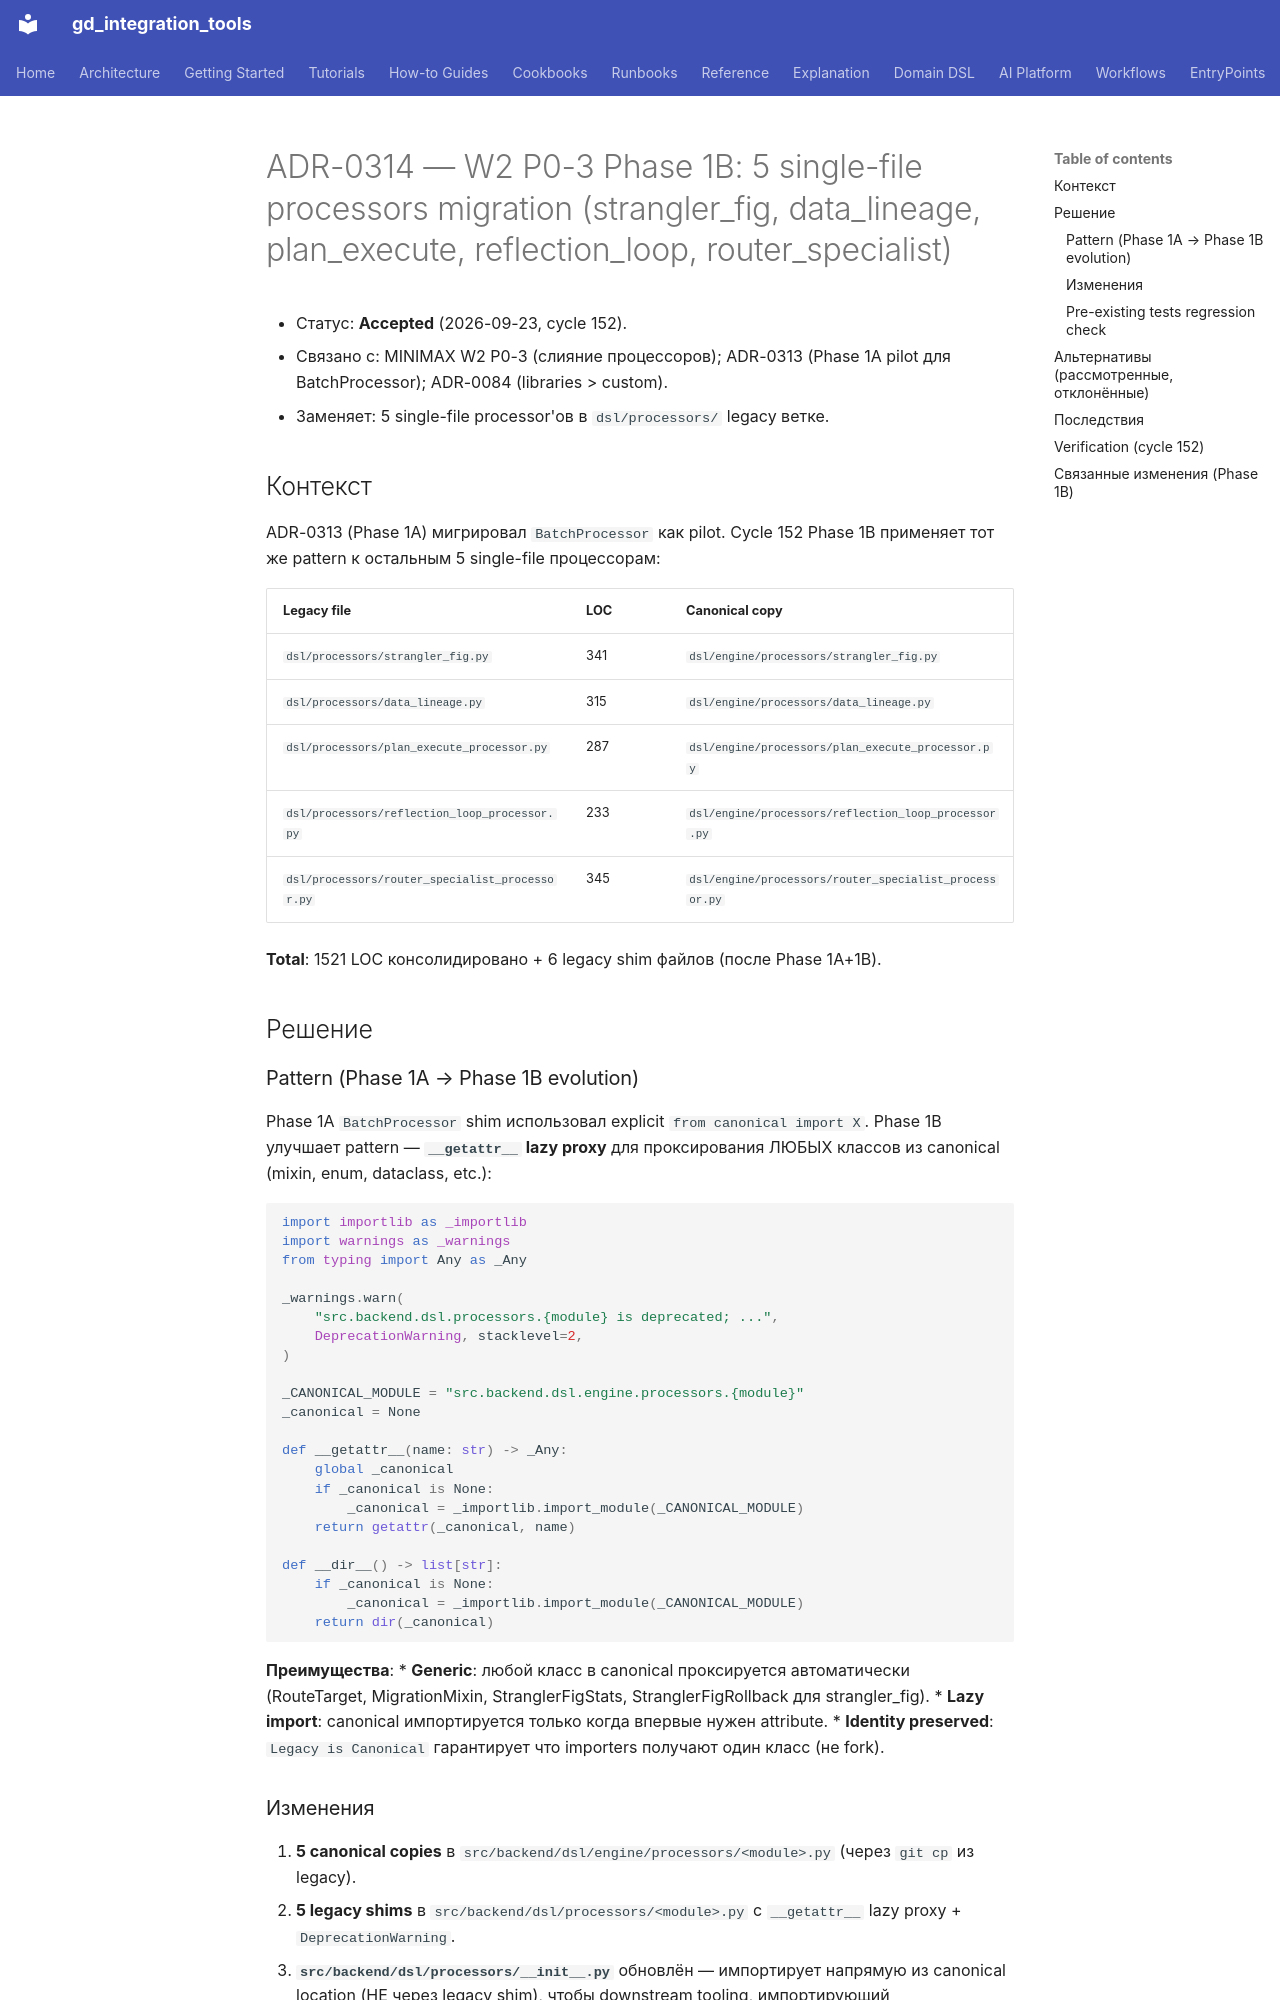

repository: IvanKorch1289/gd_integration_tools · page: adr/0314-w2-p0-3-phase1b-remaining-processors/index.html · generator: mkdocs

# ADR-0314 — W2 P0-3 Phase 1B: 5 single-file processors migration (strangler_fig, data_lineage, plan_execute, reflection_loop, router_specialist)

* Статус: **Accepted** (2026-09-23, cycle 152).
* Связано с: MINIMAX W2 P0-3 (слияние процессоров); ADR-0313 (Phase 1A
  pilot для BatchProcessor); ADR-0084 (libraries > custom).
* Заменяет: 5 single-file processor'ов в `dsl/processors/` legacy ветке.

## Контекст

ADR-0313 (Phase 1A) мигрировал `BatchProcessor` как pilot. Cycle 152 Phase 1B
применяет тот же pattern к остальным 5 single-file процессорам:

| Legacy file | LOC | Canonical copy |
|---|---|---|
| `dsl/processors/strangler_fig.py` | 341 | `dsl/engine/processors/strangler_fig.py` |
| `dsl/processors/data_lineage.py` | 315 | `dsl/engine/processors/data_lineage.py` |
| `dsl/processors/plan_execute_processor.py` | 287 | `dsl/engine/processors/plan_execute_processor.py` |
| `dsl/processors/reflection_loop_processor.py` | 233 | `dsl/engine/processors/reflection_loop_processor.py` |
| `dsl/processors/router_specialist_processor.py` | 345 | `dsl/engine/processors/router_specialist_processor.py` |

**Total**: 1521 LOC консолидировано + 6 legacy shim файлов (после Phase 1A+1B).

## Решение

### Pattern (Phase 1A → Phase 1B evolution)

Phase 1A `BatchProcessor` shim использовал explicit `from canonical import X`.
Phase 1B улучшает pattern — **`__getattr__` lazy proxy** для проксирования
ЛЮБЫХ классов из canonical (mixin, enum, dataclass, etc.):

```python
import importlib as _importlib
import warnings as _warnings
from typing import Any as _Any

_warnings.warn(
    "src.backend.dsl.processors.{module} is deprecated; ...",
    DeprecationWarning, stacklevel=2,
)

_CANONICAL_MODULE = "src.backend.dsl.engine.processors.{module}"
_canonical = None

def __getattr__(name: str) -> _Any:
    global _canonical
    if _canonical is None:
        _canonical = _importlib.import_module(_CANONICAL_MODULE)
    return getattr(_canonical, name)

def __dir__() -> list[str]:
    if _canonical is None:
        _canonical = _importlib.import_module(_CANONICAL_MODULE)
    return dir(_canonical)
```

**Преимущества**:
* **Generic**: любой класс в canonical проксируется автоматически (RouteTarget,
  MigrationMixin, StranglerFigStats, StranglerFigRollback для strangler_fig).
* **Lazy import**: canonical импортируется только когда впервые нужен attribute.
* **Identity preserved**: `Legacy is Canonical` гарантирует что importers
  получают один класс (не fork).
